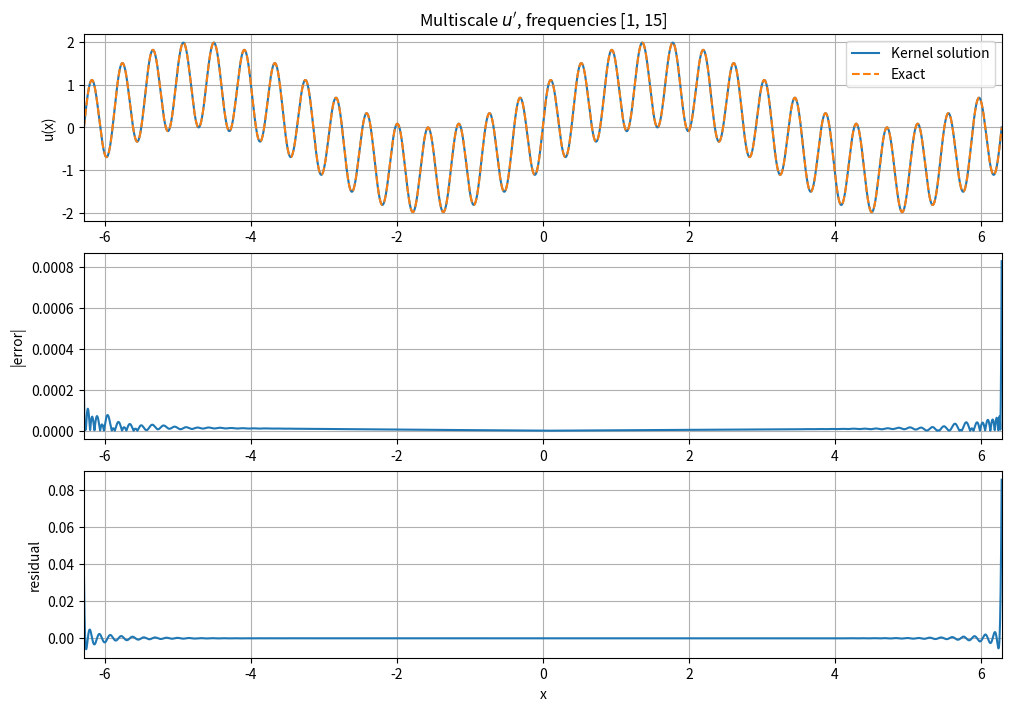

Source code (Python):
import numpy as np
import matplotlib.pyplot as plt
from scipy.linalg import svd
from time import perf_counter


import numpy as np
from scipy.special import erf

def radical_inverse(n, b=2):
    n = np.asarray(n, dtype=int).copy()
    r = np.zeros_like(n, dtype=float)
    f = 1.0 / b
    while np.any(n > 0):
        r += f * (n % b)
        n //= b
        f /= b
    return r

def rbf1d_uniform_derivs_full(x, y, sigma, ca, cb):
    x = np.asarray(x, dtype=float).reshape(-1, 1)
    y = np.asarray(y, dtype=float).reshape(1, -1)

    m = 0.5*(x+y)
    d = x-y
    A = 0.5*d
    za = ca-m
    zb = cb-m

    Ed = np.exp(-(d**2)/(4*sigma**2))
    ea = np.exp(-(za/sigma)**2)
    eb = np.exp(-(zb/sigma)**2)
    E = erf(zb/sigma)-erf(za/sigma)

    J0 = 0.5*sigma*np.sqrt(np.pi)*E
    J1 = 0.5*sigma**2*(ea-eb)
    J2 = 0.25*sigma**3*np.sqrt(np.pi)*E - 0.5*sigma**2*(zb*eb-za*ea)
    J3 = -0.5*sigma**2*(zb**2*eb-za**2*ea) + sigma**2*J1
    J4 = -0.5*sigma**2*(zb**3*eb-za**3*ea) + 1.5*sigma**2*J2

    C = 1/(cb-ca)
    F = C*Ed

    Iq = A*J0-J1
    Ir = -A*J0-J1
    Iq2 = A**2*J0-2*A*J1+J2
    Ir2 = A**2*J0+2*A*J1+J2
    Iqr = J2-A**2*J0
    Iq2r = -A**3*J0+A**2*J1+A*J2-J3
    Iqr2 = A**3*J0+A**2*J1-A*J2-J3
    Iq2r2 = A**4*J0-2*A**2*J2+J4

    K = F*J0
    K1 = -F*Iq/sigma**2
    K2 = -F*Ir/sigma**2
    K11 = F*(Iq2/sigma**4-J0/sigma**2)
    K22 = F*(Ir2/sigma**4-J0/sigma**2)
    K12 = F*Iqr/sigma**4
    K112 = F*(-Iq2r/sigma**6+Ir/sigma**4)
    K122 = F*(-Iqr2/sigma**6+Iq/sigma**4)
    K1122 = F*(Iq2r2/sigma**8-(Iq2+Ir2)/sigma**6+J0/sigma**4)

    return K,K1,K2,K11,K22,K12,K112,K122,K1122

def compute_kernel_norm(cfg):
    xr = 0.5*(cfg["xL"]+cfg["xR"])
    K = rbf1d_uniform_derivs_full(
        [xr],[xr],cfg["sigma"],cfg["c_a"],cfg["c_b"]
    )[0]
    return float(K[0,0])

def kernel_1d(cfg, x1, x2, type1, type2):
    K,K1,K2,K11,K22,K12,K112,K122,K1122 = rbf1d_uniform_derivs_full(
        x1,x2,cfg["sigma"],cfg["c_a"],cfg["c_b"]
    )
    table = {
        ("val","val"): K,
        ("dx","val"): K1,
        ("val","dx"): K2,
        ("dx","dx"): K12,
        ("dxx","val"): K11,
        ("val","dxx"): K22,
        ("dxx","dx"): K112,
        ("dx","dxx"): K122,
        ("dxx","dxx"): K1122,
    }
    try:
        return table[(type1,type2)] / cfg["norm_const"]
    except KeyError:
        raise ValueError(f"Unsupported functional pair: {type1}, {type2}")

def predict_u(cfg, alpha, xP, bc_x, xq, batch=1000):
    xq = np.asarray(xq, dtype=float).ravel()
    xP = np.asarray(xP, dtype=float).ravel()
    out = np.zeros_like(xq)
    for i1 in range(0, xq.size, batch):
        ids = slice(i1, min(i1+batch, xq.size))
        q = xq[ids]
        KP = kernel_1d(cfg,q,xP,"val","dx")
        KB = kernel_1d(cfg,q,[bc_x],"val","val")
        out[ids] = np.hstack([KP,KB]) @ alpha
    return out

def predict_ux(cfg, alpha, xP, bc_x, xq, batch=1000):
    xq = np.asarray(xq, dtype=float).ravel()
    xP = np.asarray(xP, dtype=float).ravel()
    out = np.zeros_like(xq)
    for i1 in range(0, xq.size, batch):
        ids = slice(i1, min(i1+batch, xq.size))
        q = xq[ids]
        KP = kernel_1d(cfg,q,xP,"dx","dx")
        KB = kernel_1d(cfg,q,[bc_x],"dx","val")
        out[ids] = np.hstack([KP,KB]) @ alpha
    return out

# ------------------------------ problem ---------------------------------
w1 = 1.0
w2 = 15.0
xL = -2*np.pi
xR =  2*np.pi

bc_x = 0.0
bc_val = 0.0

def rhs_fun(x):
    x=np.asarray(x,float)
    return w1*np.cos(w1*x) + w2*np.cos(w2*x)

def uexact(x):
    x=np.asarray(x,float)
    return np.sin(w1*x) + np.sin(w2*x)

# ------------------------ kernel / collocation --------------------------
Np = 801

# Deterministic quasi-uniform collocation points.
h = radical_inverse(np.arange(1,Np+1),2)
xP = np.sort(xL + (xR-xL)*h)

# Slightly narrow kernel to resolve the high-frequency component.
sigma = 0.10

pad = 0.75
c_a = xL - pad
c_b = xR + pad
ridge_rel = 1e-11

cfg = {
    "xL":xL, "xR":xR,
    "sigma":sigma,
    "c_a":c_a, "c_b":c_b,
}
cfg["norm_const"] = compute_kernel_norm(cfg)

print("INFINITE-RBF MULTISCALE FIRST-ORDER ODE")
print(f"frequencies                  = [{w1:g}, {w2:g}]")
print(f"domain                       = [{xL:.6f}, {xR:.6f}]")
print(f"PDE collocation points       = {Np}")
print(f"kernel sigma                 = {sigma:.4f}")
print(f"center-support interval      = [{c_a:.3f}, {c_b:.3f}]")

# --------------------- dual kernel system -------------------------------
_t_solve_total0 = perf_counter()
_t0 = perf_counter()
#
# Coefficient vector:
#   alpha = [alpha_P ; alpha_B]
#
# alpha_P uses the first-derivative representer on the second kernel argument.
# alpha_B is the value representer at x=0.

K_PP = kernel_1d(cfg,xP,xP,"dx","dx")
K_PB = kernel_1d(cfg,xP,[bc_x],"dx","val")
Amat = np.hstack([K_PP,K_PB])
rhsP = rhs_fun(xP)

# Boundary row u(0)=0
B_P = kernel_1d(cfg,[bc_x],xP,"val","dx")
B_B = kernel_1d(cfg,[bc_x],[bc_x],"val","val")
Bmat = np.hstack([B_P,B_B])
bBC = np.array([bc_val])

t_kernel_assembly = perf_counter() - _t0

print("PDE matrix shape             =",Amat.shape)
print("Boundary matrix shape        =",Bmat.shape)
print(f"kernel/operator assembly time = {t_kernel_assembly:.6f} s")


# --------------------- null-space boundary projection -------------------
_t0 = perf_counter()
alpha_p = np.linalg.pinv(Bmat,rcond=1e-13) @ bBC

Ub,sB,Vhb = svd(Bmat,full_matrices=True)
tolB = max(Bmat.shape)*np.finfo(float).eps*np.max(sB)
rankB = int(np.sum(sB > tolB))
Vb = Vhb.T
Q = Vb[:,rankB:]

t_nullspace = perf_counter() - _t0

print(f"Boundary rank                = {rankB}")
print(f"Null-space dimension         = {Q.shape[1]}")
print(f"||B Q||_F                    = {np.linalg.norm(Bmat@Q):.3e}")
print(f"constraint/null-space time   = {t_nullspace:.6f} s")


# ------------------------ reduced ODE solve -----------------------------
_t0 = perf_counter()
Ared = Amat @ Q
bred = rhsP - Amat @ alpha_p

Ua,sa,Vha = svd(Ared,full_matrices=False)
if sa.size == 0 or sa[0] <= 0:
    raise RuntimeError("Reduced kernel system is singular.")

lam = ridge_rel*sa[0]**2
filt = sa/(sa**2 + lam)
eta = Vha.T @ (filt*(Ua.T @ bred))
alpha = alpha_p + Q @ eta

t_reduced_solve = perf_counter() - _t0
t_total_solve = perf_counter() - _t_solve_total0

print(f"Reduced system               = {Ared.shape[0]} x {Ared.shape[1]}")
print(f"ridge lambda                 = {lam:.3e}")
print(f"reduced SVD/solve time       = {t_reduced_solve:.6f} s")
print(f"total assembly+solve time    = {t_total_solve:.6f} s")


# ----------------------------- diagnostics ------------------------------
_t0 = perf_counter()
x_test = np.linspace(xL,xR,6001)
u_pred = predict_u(cfg,alpha,xP,bc_x,x_test)
ux_pred = predict_ux(cfg,alpha,xP,bc_x,x_test)

t_prediction = perf_counter() - _t0

u_ex = uexact(x_test)
rhs_ex = rhs_fun(x_test)

err = u_pred-u_ex
res = ux_pred-rhs_ex

rmse = np.sqrt(np.mean(err**2))
max_error = np.max(np.abs(err))
res_rms = np.sqrt(np.mean(res**2))
res_max = np.max(np.abs(res))

bc_fit = float(predict_u(cfg,alpha,xP,bc_x,[bc_x])[0])

print(f"solution RMSE                = {rmse:.6e}")
print(f"solution max error           = {max_error:.6e}")
print(f"residual RMS                 = {res_rms:.6e}")
print(f"residual max                 = {res_max:.6e}")
print(f"u(0)                         = {bc_fit:.12e}")
print(f"dense prediction time        = {t_prediction:.6f} s")


# ----------------------------- archive ----------------------------------
np.savez_compressed(
    "INF_RBF_ODE_MULTISCALE_RESULTS.npz",
    w1=w1,w2=w2,xL=xL,xR=xR,bc_x=bc_x,bc_val=bc_val,
    Np=Np,xP=xP,sigma=sigma,pad=pad,c_a=c_a,c_b=c_b,ridge_rel=ridge_rel,
    alpha=alpha,alpha_p=alpha_p,Q=Q,rankB=rankB,tolB=tolB,lam=lam,
    x_test=x_test,u_pred=u_pred,ux_pred=ux_pred,
    u_exact=u_ex,rhs_exact=rhs_ex,error=err,residual=res,
    rmse=rmse,max_error=max_error,res_rms=res_rms,res_max=res_max,
    bc_fit=bc_fit,
    t_kernel_assembly=t_kernel_assembly,t_nullspace=t_nullspace,t_reduced_solve=t_reduced_solve,t_total_solve=t_total_solve,t_prediction=t_prediction
)
print("Saved INF_RBF_ODE_MULTISCALE_RESULTS.npz")

# -------------------------- quick validation plots ----------------------
fig,axes = plt.subplots(3,1,figsize=(10,7),constrained_layout=True)

axes[0].plot(x_test,u_pred,"-",label="Kernel solution")
axes[0].plot(x_test,u_ex,"--",label="Exact")
axes[0].set_xlim(xL,xR)
axes[0].set_ylabel("u(x)")
axes[0].grid(True)
axes[0].legend()
axes[0].set_title(rf"Multiscale $u'$, frequencies [{w1:g}, {w2:g}]")

axes[1].plot(x_test,np.abs(err))
axes[1].set_xlim(xL,xR)
axes[1].set_ylabel("|error|")
axes[1].grid(True)

axes[2].plot(x_test,res)
axes[2].set_xlim(xL,xR)
axes[2].set_xlabel("x")
axes[2].set_ylabel("residual")
axes[2].grid(True)

plt.show()
